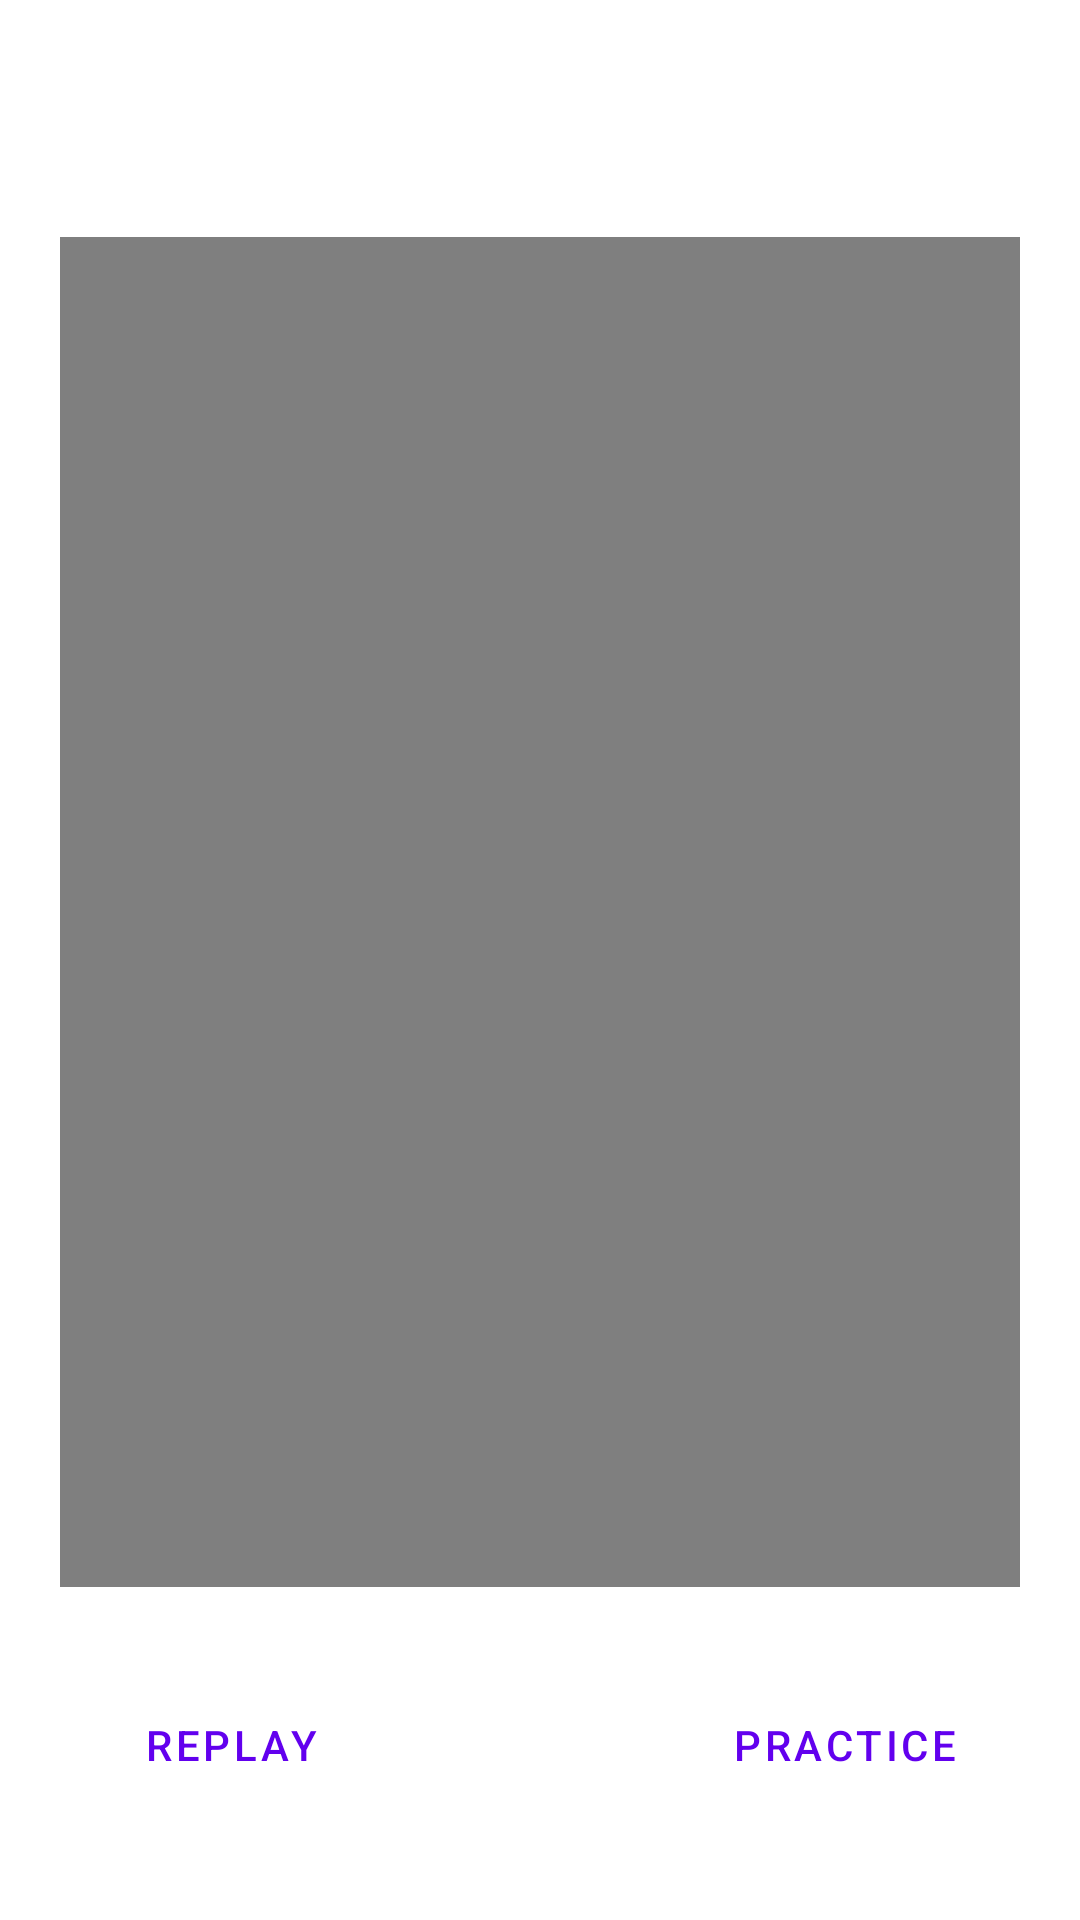

Android layout source for this screen:
<!-- AndroidManifest.xml: application theme Theme.Projectpart1 -->
<!-- res/layout/activity_main2.xml -->
<?xml version="1.0" encoding="utf-8"?>
<androidx.constraintlayout.widget.ConstraintLayout xmlns:android="http://schemas.android.com/apk/res/android"
    xmlns:app="http://schemas.android.com/apk/res-auto"
    xmlns:tools="http://schemas.android.com/tools"
    android:layout_width="match_parent"
    android:layout_height="match_parent"
    tools:context=".MainActivity2">

    <VideoView
        android:id="@+id/videoplay"
        android:layout_width="match_parent"
        android:layout_height="450dp"
        android:layout_marginLeft="20dp"
        android:layout_marginRight="20dp"
        android:layout_marginBottom="32dp"
        app:layout_constraintBottom_toBottomOf="parent"
        app:layout_constraintEnd_toEndOf="parent"
        app:layout_constraintHorizontal_bias="0.5"
        app:layout_constraintStart_toStartOf="parent"
        app:layout_constraintTop_toTopOf="parent" />

    <TextView
        android:id="@+id/txv2"
        android:layout_width="wrap_content"
        android:layout_height="wrap_content"
        android:textSize="20sp"
        app:layout_constraintBottom_toTopOf="@+id/videoplay"
        app:layout_constraintEnd_toEndOf="parent"
        app:layout_constraintStart_toStartOf="parent"
        app:layout_constraintTop_toTopOf="parent" />

    <LinearLayout
        android:layout_width="409dp"
        android:layout_height="74dp"
        android:layout_marginEnd="2dp"
        android:orientation="horizontal"
        app:layout_constraintBottom_toBottomOf="parent"
        app:layout_constraintEnd_toEndOf="parent"
        app:layout_constraintStart_toStartOf="parent"
        app:layout_constraintTop_toBottomOf="@+id/videoplay">

        <Button
            android:id="@+id/playvideo"
            style="?android:attr/buttonBarButtonStyle"
            android:layout_width="50dp"
            android:layout_height="wrap_content"
            android:layout_margin="10dp"
            android:layout_weight="1"
            android:text="@string/replay"
            tools:ignore="DuplicateSpeakableTextCheck" />

        <Button
            android:id="@+id/practise"
            style="?android:attr/buttonBarButtonStyle"
            android:layout_width="50dp"
            android:layout_height="wrap_content"
            android:layout_margin="10dp"
            android:layout_weight="1"
            android:onClick="recordthevideo"
            android:text="@string/practice" />
    </LinearLayout>



</androidx.constraintlayout.widget.ConstraintLayout>
<!-- resources referenced by this layout -->
<resources>
  <string name="practice">PRACTICE</string>
  <string name="replay">REPLAY</string>
  <style name="Theme.Projectpart1" parent="Theme.MaterialComponents.DayNight.DarkActionBar">
          
          <item name="colorPrimary">@color/purple_500</item>
          <item name="colorPrimaryVariant">@color/purple_700</item>
          <item name="colorOnPrimary">@color/white</item>
          
          <item name="colorSecondary">@color/teal_200</item>
          <item name="colorSecondaryVariant">@color/teal_700</item>
          <item name="colorOnSecondary">@color/black</item>
          
          <item name="android:statusBarColor" tools:targetApi="l">?attr/colorPrimaryVariant</item>
          
      </style>
  <!-- not gathered from this repository: default colours our renderer supplied (Android Studio template values) -->
  <color name="purple_500">#FF6200EE</color>
  <color name="purple_700">#FF3700B3</color>
  <color name="teal_200">#FF03DAC5</color>
  <color name="teal_700">#FF018786</color>
  <color name="black">#FF000000</color>
  <color name="white">#FFFFFFFF</color>
</resources>
